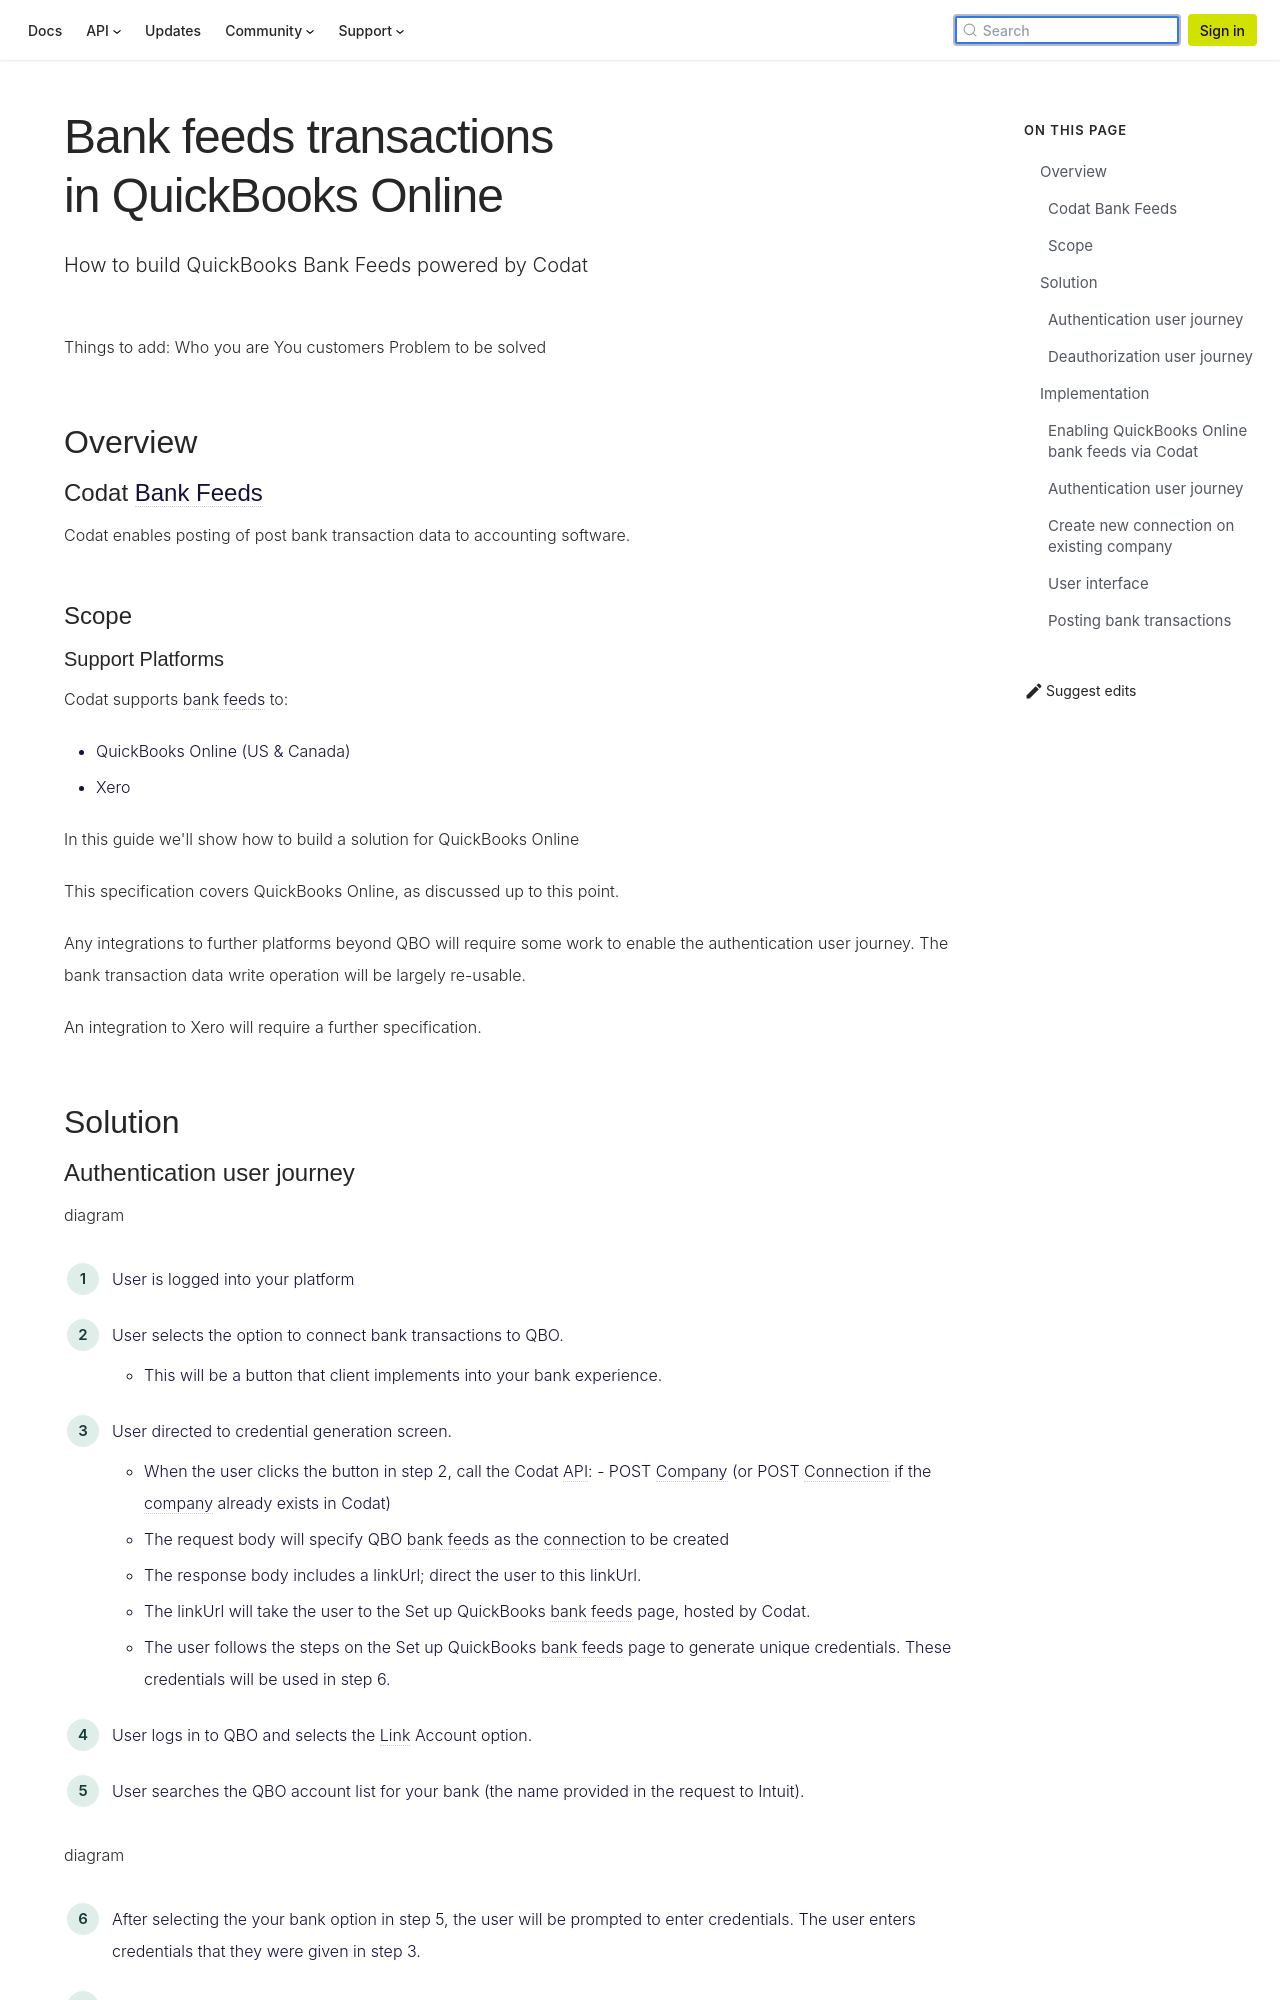

repository: codatio/codat-docs · page: pr-preview/pr-1903/usecases/bank-feeds/index.html · generator: docusaurus

---
title: "Bank feeds transactions in QuickBooks Online"
description: "How to build QuickBooks Bank Feeds powered by Codat"
---

Things to add:
Who you are
You customers
Problem to be solved

## Overview

### Codat Bank Feeds

Codat enables posting of post bank transaction data to accounting platforms.

### Scope

#### Support Platforms

Codat supports bank feeds to:

- QuickBooks Online (US & Canada)
- Xero

In this guide we'll show how to build a solution for QuickBooks Online

This specification covers QuickBooks Online, as discussed up to this point.

Any integrations to further platforms beyond QBO will require some work to enable the authentication user journey. The bank transaction data push will be largely re-usable.

An integration to Xero will require a further specification.

## Solution
